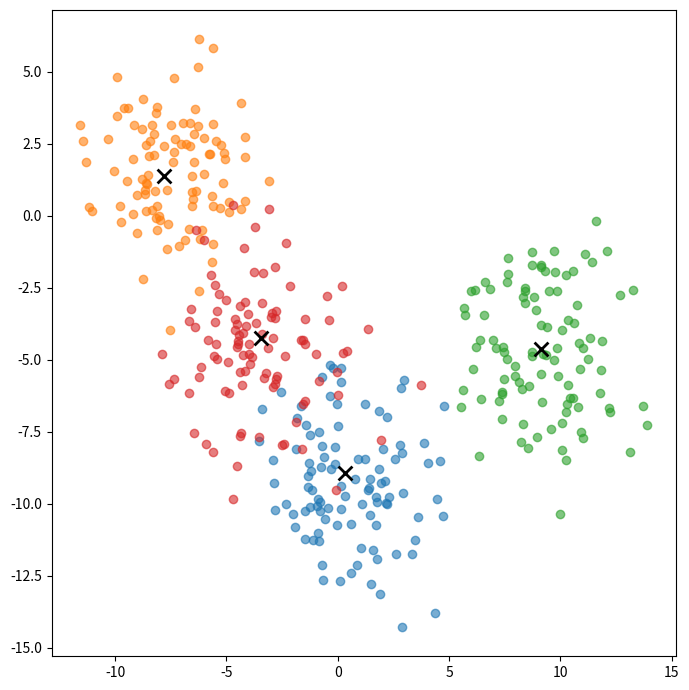

Source code (Python):
import numpy as np
import matplotlib.pyplot as plt

# 4개의 class(0, 1, 2, 3)를 가지는 dataset 만들기 : X: (400, 2),  y: (400,)
n_class = 4
n_data = 100

centroids = np.random.uniform(low=-10, high=10, size=(n_class, 2))

X_list = []; y_list = []
for i in range(n_class):
    X_ = np.random.normal(loc=centroids[i], scale=2, size=(n_data, 2))
    X_list.append(X_)
    y_list.append(np.full(n_data, i))

X = np.vstack(X_list)
y = np.hstack(y_list)

fig, ax = plt.subplots(figsize=(7, 7))
cmap = plt.get_cmap('tab10')
colors = [cmap(i) for i in range(n_class)]

for i in range(n_class):
    ax.scatter(X[y == i][:, 0], X[y == i][:, 1], color=colors[i], alpha=0.6)

ax.scatter(centroids[:, 0], centroids[:, 1], color='black', marker='x', linewidth=2, s=100)

fig.tight_layout()
plt.show()